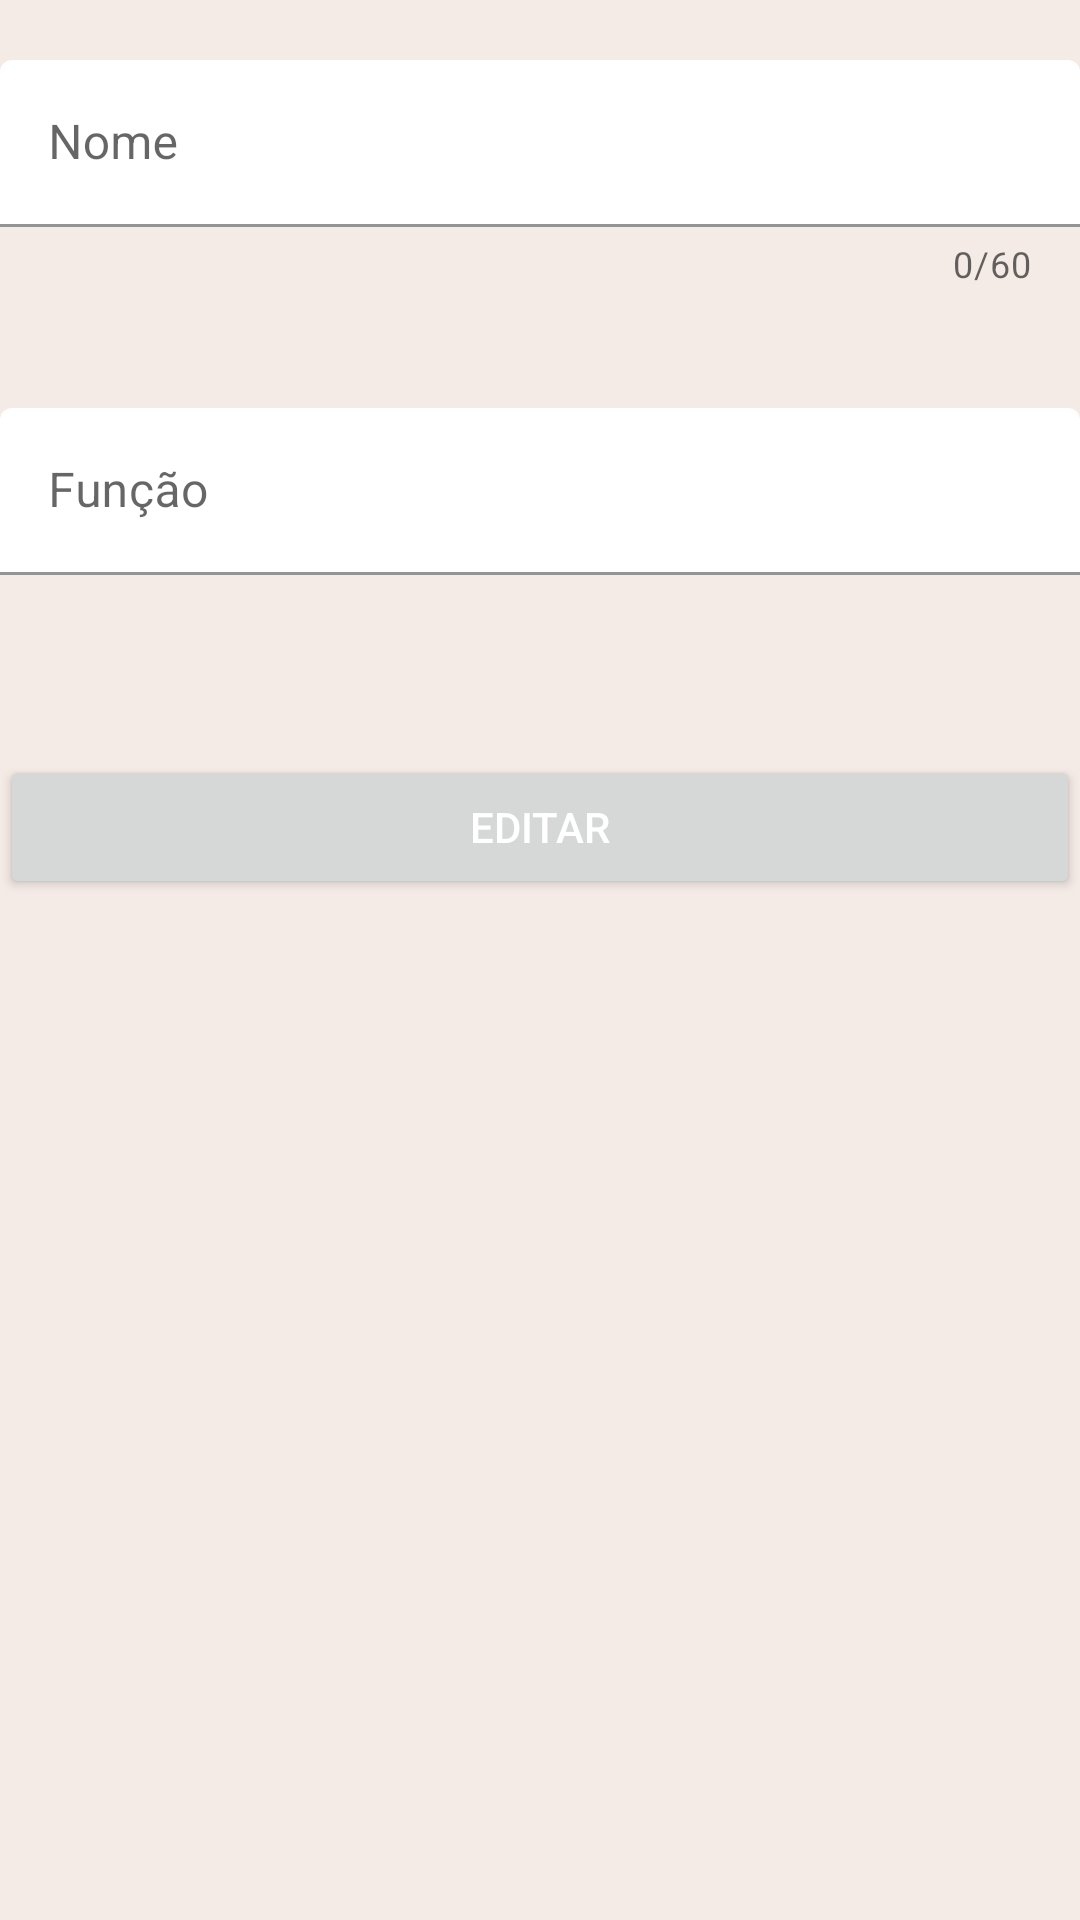

Reconstruct the res/layout file that produces this screen, plus the resources it refers to.
<!-- AndroidManifest.xml: application theme Theme.Vsis3 -->
<!-- res/layout/fragment_editmember.xml -->
<?xml version="1.0" encoding="utf-8"?>
<LinearLayout xmlns:android="http://schemas.android.com/apk/res/android"
    xmlns:app="http://schemas.android.com/apk/res-auto"
    android:id="@+id/layoutLogin"
    android:layout_width="match_parent"
    android:layout_height="match_parent"
    android:background="@color/ivory"
    android:orientation="vertical">


    <com.google.android.material.textfield.TextInputLayout
        android:layout_width="match_parent"
        android:layout_height="wrap_content"
        android:id="@+id/layoutNome"
        app:counterEnabled="true"
        app:counterMaxLength="60"
        android:layout_marginTop="20dp"
        android:layout_marginBottom="20dp"
        >
        <com.google.android.material.textfield.TextInputEditText
            android:layout_width="match_parent"
            android:layout_height="wrap_content"
            android:id="@+id/txtNome"
            android:hint="@string/name"
            android:backgroundTint="@color/white"
            android:inputType="textPersonName" />
    </com.google.android.material.textfield.TextInputLayout>

    <com.google.android.material.textfield.TextInputLayout
        android:layout_width="match_parent"
        android:layout_height="wrap_content"
        android:id="@+id/layoutData"
        android:layout_marginTop="20dp"
        android:layout_marginBottom="20dp"
        android:maxLength="10"
        >

        <com.google.android.material.textfield.TextInputEditText
            android:layout_width="match_parent"
            android:layout_height="wrap_content"
            android:id="@+id/txtRole"
            android:backgroundTint="@color/white"
            android:hint="@string/role"
            android:inputType="text|date" />
    </com.google.android.material.textfield.TextInputLayout>
    <com.google.android.material.textfield.TextInputLayout
        android:layout_width="match_parent"
        android:layout_height="wrap_content"
        android:id="@+id/layoutEndereco"
        android:layout_marginTop="20dp"
        android:layout_marginBottom="20dp"
        android:maxLength="100"
        >

    </com.google.android.material.textfield.TextInputLayout>
    <Button
        android:id="@+id/btnEditar"
        android:layout_width="match_parent"
        android:layout_height="wrap_content"
        android:textColor="@color/white"
        android:text="@string/edit"
        />

</LinearLayout>
<!-- resources referenced by this layout -->
<resources>
  <color name="ivory">#F4EAE6</color>
  <color name="white">#FFFFFFFF</color>
  <string name="edit">Editar</string>
  <string name="name">Nome</string>
  <string name="role">Função</string>
  <style name="Theme.Vsis3" parent="Theme.MaterialComponents.DayNight.DarkActionBar">
          
          <item name="colorPrimary">@color/mistyBlue</item>
          <item name="colorPrimaryVariant">@color/coral</item>
          <item name="colorOnPrimary">@color/ivory</item>
          
          <item name="colorSecondary">@color/coral</item>
          <item name="colorSecondaryVariant">@color/tealGreen</item>
          <item name="colorOnSecondary">@color/black</item>
          
          <item name="android:statusBarColor" tools:targetApi="l">?attr/colorPrimaryVariant</item>
          
      </style>
  <color name="mistyBlue">#2F5061</color>
  <color name="coral">#E57F84</color>
  <color name="tealGreen">#4297A0</color>
  <color name="black">#FF000000</color>
</resources>
